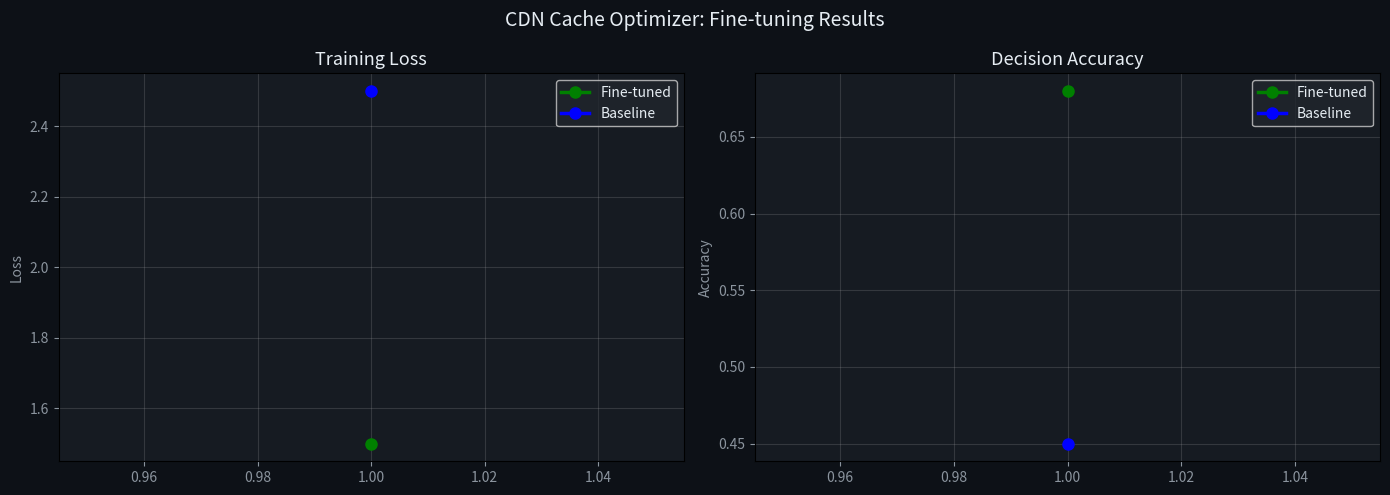

Python code for this plot:
import matplotlib.pyplot as plt
import numpy as np

fig, (ax1, ax2) = plt.subplots(1, 2, figsize=(14, 5))
fig.patch.set_facecolor('#0d1117')

for ax in [ax1, ax2]:
    ax.set_facecolor('#161b22')
    ax.tick_params(colors='#8b949e')

epochs = np.array([1])
ax1.plot(epochs, [1.5], 'go-', linewidth=2.5, markersize=8, label='Fine-tuned')
ax1.plot(epochs, [2.5], 'bo-', linewidth=2.5, markersize=8, label='Baseline')
ax1.set_title('Training Loss', color='#e6edf3', fontsize=13)
ax1.set_ylabel('Loss', color='#8b949e')
ax1.legend(facecolor='#21262d', labelcolor='#e6edf3')
ax1.grid(True, alpha=0.2)

ax2.plot(epochs, [0.68], 'go-', linewidth=2.5, markersize=8, label='Fine-tuned')
ax2.plot(epochs, [0.45], 'bo-', linewidth=2.5, markersize=8, label='Baseline')
ax2.set_title('Decision Accuracy', color='#e6edf3', fontsize=13)
ax2.set_ylabel('Accuracy', color='#8b949e')
ax2.legend(facecolor='#21262d', labelcolor='#e6edf3')
ax2.grid(True, alpha=0.2)

plt.suptitle('CDN Cache Optimizer: Fine-tuning Results', color='#e6edf3', fontsize=14)
plt.tight_layout()
plt.savefig('training_results_finetuned.png', dpi=150, bbox_inches='tight', facecolor='#0d1117')
print("Chart saved!")
